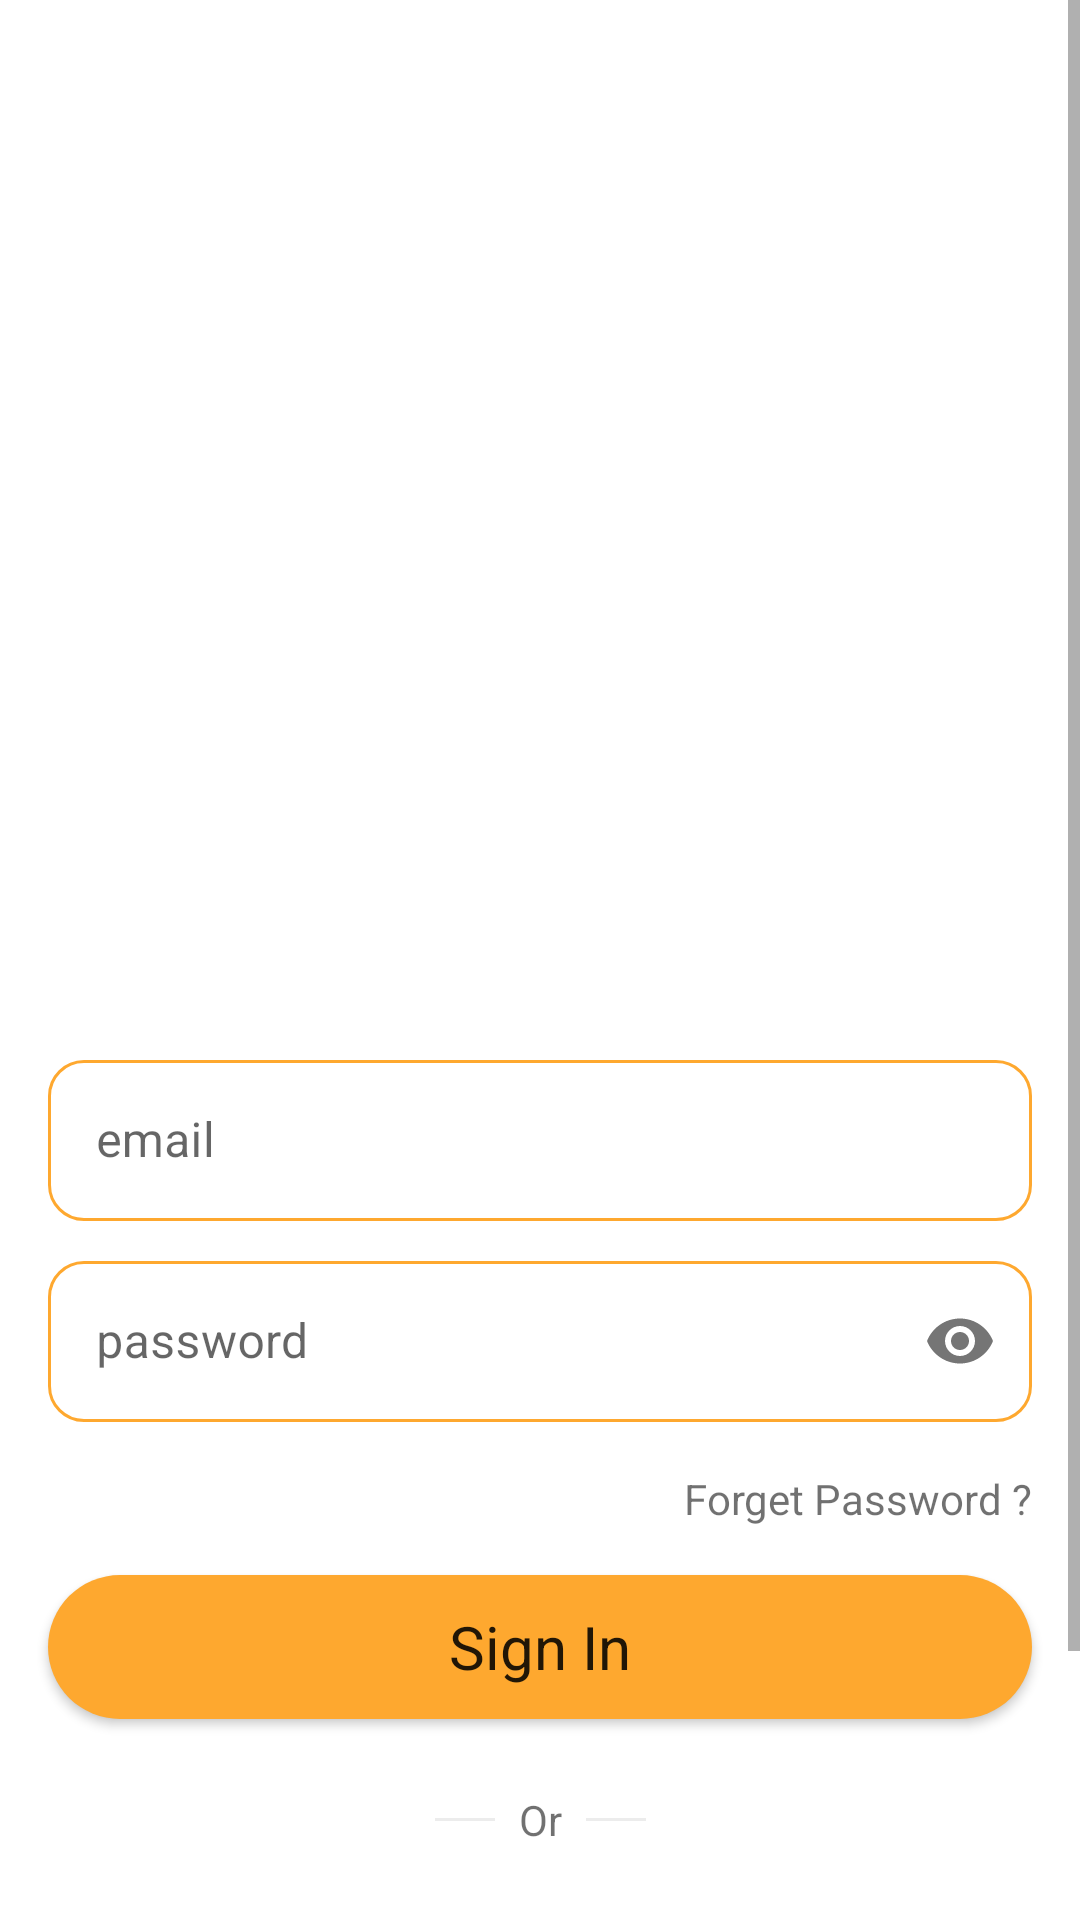

Here is an Android app screen rendered from its layout file. Give the layout XML and the strings, colors and styles it references.
<!-- AndroidManifest.xml: application theme Theme.SpaceToon -->
<!-- res/layout/activity_login.xml -->
<?xml version="1.0" encoding="utf-8"?>
<ScrollView xmlns:android="http://schemas.android.com/apk/res/android"
    xmlns:app="http://schemas.android.com/apk/res-auto"
    xmlns:tools="http://schemas.android.com/tools"
    android:layout_width="match_parent"
    android:layout_height="match_parent"
    tools:context=".LoginActivity">

    <androidx.constraintlayout.widget.ConstraintLayout
        android:layout_width="match_parent"
        android:layout_height="wrap_content"
        android:paddingBottom="@dimen/padding_medium">

        <com.google.android.material.imageview.ShapeableImageView
            android:id="@+id/logo"
            android:layout_width="match_parent"
            android:layout_height="300dp"
            android:layout_marginTop="@dimen/margin_giant"
            app:layout_constraintEnd_toEndOf="parent"
            app:layout_constraintStart_toStartOf="parent"
            app:layout_constraintTop_toTopOf="parent"
            app:srcCompat="@drawable/nickelodeon" />

        <com.google.android.material.textfield.TextInputLayout
            android:id="@+id/et_email"
            style="@style/TextInputLayout"
            android:layout_width="0dp"
            android:layout_height="wrap_content"
            android:layout_marginTop="@dimen/margin_giant"
            android:hint="@string/email_content"
            app:layout_constraintEnd_toEndOf="parent"
            app:layout_constraintStart_toStartOf="parent"
            app:layout_constraintTop_toBottomOf="@+id/logo">

            <com.google.android.material.textfield.TextInputEditText
                android:layout_width="match_parent"
                android:layout_height="wrap_content"
                android:inputType="textEmailAddress"
                android:paddingVertical="@dimen/padding_medium" />

        </com.google.android.material.textfield.TextInputLayout>

        <com.google.android.material.textfield.TextInputLayout
            android:id="@+id/et_password"
            style="@style/TextInputLayout"
            android:layout_width="0dp"
            android:layout_height="wrap_content"
            android:hint="@string/password_content"
            app:endIconCheckable="true"
            app:endIconMode="password_toggle"
            app:hintAnimationEnabled="false"
            app:layout_constraintEnd_toEndOf="parent"
            app:layout_constraintStart_toStartOf="parent"
            app:layout_constraintTop_toBottomOf="@+id/et_email">

            <com.google.android.material.textfield.TextInputEditText
                android:layout_width="match_parent"
                android:layout_height="wrap_content"
                android:inputType="textPassword"
                android:paddingVertical="@dimen/padding_medium" />

        </com.google.android.material.textfield.TextInputLayout>

        <TextView
            android:id="@+id/tv_forget_password"
            android:layout_width="wrap_content"
            android:layout_height="wrap_content"
            android:layout_margin="@dimen/margin_medium"
            android:text="@string/forget_password"
            android:textColor="@color/black_400"
            app:layout_constraintEnd_toEndOf="parent"
            app:layout_constraintTop_toBottomOf="@+id/et_password" />

        <Button
            android:id="@+id/btn_login"
            android:layout_width="match_parent"
            android:layout_height="wrap_content"
            android:layout_margin="@dimen/margin_medium"
            android:background="@drawable/btn_shape"
            android:text="@string/login"
            android:textAllCaps="false"
            android:textSize="@dimen/text_size_large"
            app:backgroundTint="@null"
            app:layout_constraintEnd_toEndOf="parent"
            app:layout_constraintStart_toStartOf="parent"
            app:layout_constraintTop_toBottomOf="@+id/tv_forget_password" />

        <com.google.android.material.divider.MaterialDivider
            android:id="@+id/or_devider_1"
            android:layout_width="20dp"
            android:layout_height="1dp"
            app:dividerColor="@color/black_200"
            app:layout_constraintBottom_toBottomOf="@id/tv_or"
            app:layout_constraintEnd_toEndOf="parent"
            app:layout_constraintStart_toEndOf="@+id/tv_or"
            app:layout_constraintTop_toTopOf="@id/tv_or" />

        <TextView
            android:id="@+id/tv_or"
            android:layout_width="wrap_content"
            android:layout_height="wrap_content"
            android:layout_marginHorizontal="8dp"
            android:layout_marginTop="@dimen/margin_giant"
            android:text="@string/or"
            android:textColor="@color/black_400"
            android:textSize="@dimen/text_size_normal"
            app:layout_constraintEnd_toStartOf="@+id/or_devider_1"
            app:layout_constraintStart_toEndOf="@+id/or_devider_2"
            app:layout_constraintTop_toBottomOf="@+id/btn_login" />

        <com.google.android.material.divider.MaterialDivider
            android:id="@+id/or_devider_2"
            android:layout_width="20dp"
            android:layout_height="1dp"
            app:dividerColor="@color/black_200"
            app:layout_constraintBottom_toBottomOf="@id/tv_or"
            app:layout_constraintEnd_toStartOf="@+id/tv_or"
            app:layout_constraintHorizontal_chainStyle="packed"
            app:layout_constraintStart_toStartOf="parent"
            app:layout_constraintTop_toTopOf="@id/tv_or" />

        <ImageView
            android:id="@+id/google_icon"
            android:layout_width="wrap_content"
            android:layout_height="wrap_content"
            android:padding="@dimen/padding_small"
            android:src="@drawable/google"
            app:layout_constraintBottom_toBottomOf="@+id/facebook_icon"
            app:layout_constraintEnd_toStartOf="@+id/facebook_icon"
            app:layout_constraintHorizontal_chainStyle="packed"
            app:layout_constraintStart_toStartOf="parent"
            app:layout_constraintTop_toTopOf="@+id/facebook_icon"

            />

        <ImageView
            android:id="@+id/facebook_icon"
            android:layout_width="wrap_content"
            android:layout_height="wrap_content"
            android:layout_marginHorizontal="@dimen/margin_medium"
            android:layout_marginVertical="@dimen/margin_medium"
            android:padding="@dimen/padding_small"
            android:src="@drawable/facebook"
            app:layout_constraintEnd_toStartOf="@+id/twitter_icon"
            app:layout_constraintStart_toEndOf="@+id/google_icon"
            app:layout_constraintTop_toBottomOf="@+id/tv_or" />

        <ImageView
            android:id="@+id/twitter_icon"
            android:layout_width="wrap_content"
            android:layout_height="wrap_content"
            android:padding="@dimen/padding_small"
            android:src="@drawable/twitter"
            app:layout_constraintBottom_toBottomOf="@+id/facebook_icon"
            app:layout_constraintEnd_toEndOf="parent"
            app:layout_constraintHorizontal_bias="0.5"
            app:layout_constraintStart_toEndOf="@+id/facebook_icon"
            app:layout_constraintTop_toTopOf="@+id/facebook_icon" />

        <TextView
            android:id="@+id/do_not_have_account_tv"
            android:layout_width="wrap_content"
            android:layout_height="wrap_content"
            android:layout_marginTop="@dimen/margin_giant"
            android:text="@string/don_t_have_an_account"
            android:textSize="18sp"
            app:layout_constraintEnd_toStartOf="@+id/textView"
            app:layout_constraintHorizontal_chainStyle="packed"
            app:layout_constraintStart_toStartOf="parent"
            app:layout_constraintTop_toBottomOf="@+id/facebook_icon" />

        <TextView
            android:id="@+id/textView"
            android:layout_width="wrap_content"
            android:layout_height="wrap_content"
            android:layout_marginStart="8dp"
            android:clickable="true"
            android:focusable="true"
            android:text="@string/sign_up"
            android:textColor="@color/yellow_500"
            android:textSize="@dimen/text_size_normal"
            android:textStyle="bold"
            app:layout_constraintBottom_toBottomOf="@+id/do_not_have_account_tv"
            app:layout_constraintEnd_toEndOf="parent"
            app:layout_constraintStart_toEndOf="@+id/do_not_have_account_tv"
            app:layout_constraintTop_toTopOf="@+id/do_not_have_account_tv" />

    </androidx.constraintlayout.widget.ConstraintLayout>
</ScrollView>
<!-- resources referenced by this layout -->
<resources>
  <color name="black_200">#14121212</color>
  <color name="black_400">#99121212</color>
  <color name="yellow_500">#fea82f</color>
  <dimen name="margin_giant">24dp</dimen>
  <dimen name="margin_medium">16dp</dimen>
  <dimen name="padding_medium">16dp</dimen>
  <dimen name="padding_small">8dp</dimen>
  <dimen name="text_size_large">20sp</dimen>
  <dimen name="text_size_normal">14sp</dimen>
  <!-- drawable btn_shape (drawable) -->
  <?xml version="1.0" encoding="utf-8"?>
  <shape xmlns:android="http://schemas.android.com/apk/res/android"
      android:shape="rectangle"
      >
      <solid android:color="@color/yellow_500"/>
      <corners android:radius="@dimen/button_radius" />
  
  </shape>
  <!-- drawable facebook (drawable) -->
  <vector android:height="32dp" android:viewportHeight="32"
      android:viewportWidth="32" android:width="32dp" xmlns:android="http://schemas.android.com/apk/res/android">
      <path android:fillColor="#1877F2" android:pathData="M16,0L16,0A16,16 0,0 1,32 16L32,16A16,16 0,0 1,16 32L16,32A16,16 0,0 1,0 16L0,16A16,16 0,0 1,16 0z"/>
      <path android:fillColor="#ffffff" android:pathData="M22.228,20.625L22.938,16H18.5V13C18.5,11.734 19.119,10.5 21.106,10.5H23.125V6.563C23.125,6.563 21.294,6.25 19.544,6.25C15.887,6.25 13.5,8.466 13.5,12.475V16H9.438V20.625H13.5V31.806C14.316,31.934 15.15,32 16,32C16.85,32 17.684,31.934 18.5,31.806V20.625H22.228Z"/>
  </vector>
  <string name="don_t_have_an_account">Don\'t have an account ?</string>
  <string name="email_content">email</string>
  <string name="forget_password">Forget Password ?</string>
  <string name="login">Sign In</string>
  <string name="or">Or</string>
  <string name="password_content">password</string>
  <string name="sign_up">Sign Up</string>
  <style name="TextInputLayout" parent="ThemeOverlay.Material3.TextInputEditText.OutlinedBox.Dense">
          <item name="boxCornerRadiusBottomEnd">12dp</item>
          <item name="boxCornerRadiusBottomStart">12dp</item>
          <item name="boxCornerRadiusTopEnd">12dp</item>
          <item name="boxCornerRadiusTopStart">12dp</item>
          <item name="hintTextColor">@color/black</item>
          <item name="android:layout_marginHorizontal">@dimen/margin_medium</item>
          <item name="android:layout_marginTop">@dimen/margin_small</item>
          <item name="android:textColor">@color/white</item>
          <item name="android:textSize">16sp</item>
          <item name="boxStrokeWidth">1dp</item>
          <item name="boxBackgroundMode">outline</item>
          <item name="boxBackgroundColor">@color/white</item>
          <item name="boxStrokeColor">@color/yellow_500</item>
      </style>
  <style name="Theme.SpaceToon" parent="Theme.MaterialComponents.DayNight.NoActionBar">
          
          <item name="colorPrimary">@color/white</item>
          <item name="colorPrimaryVariant">@color/white</item>
          <item name="colorOnPrimary">@color/white</item>
          
          <item name="colorSecondary">@color/yellow_200</item>
          <item name="colorSecondaryVariant">@color/yellow_500</item>
          <item name="colorOnSecondary">@color/black</item>
          
          <item name="android:statusBarColor">?attr/colorPrimaryVariant</item>
          
          <item name="fontFamily">@font/abeezee</item>
          <item name="windowActionBarOverlay">true</item>
      </style>
  <dimen name="button_radius">24dp</dimen>
  <color name="black">#FF000000</color>
  <dimen name="margin_small">8dp</dimen>
  <color name="white">#FFFFFFFF</color>
  <color name="yellow_200">#ffe6c2</color>
</resources>
